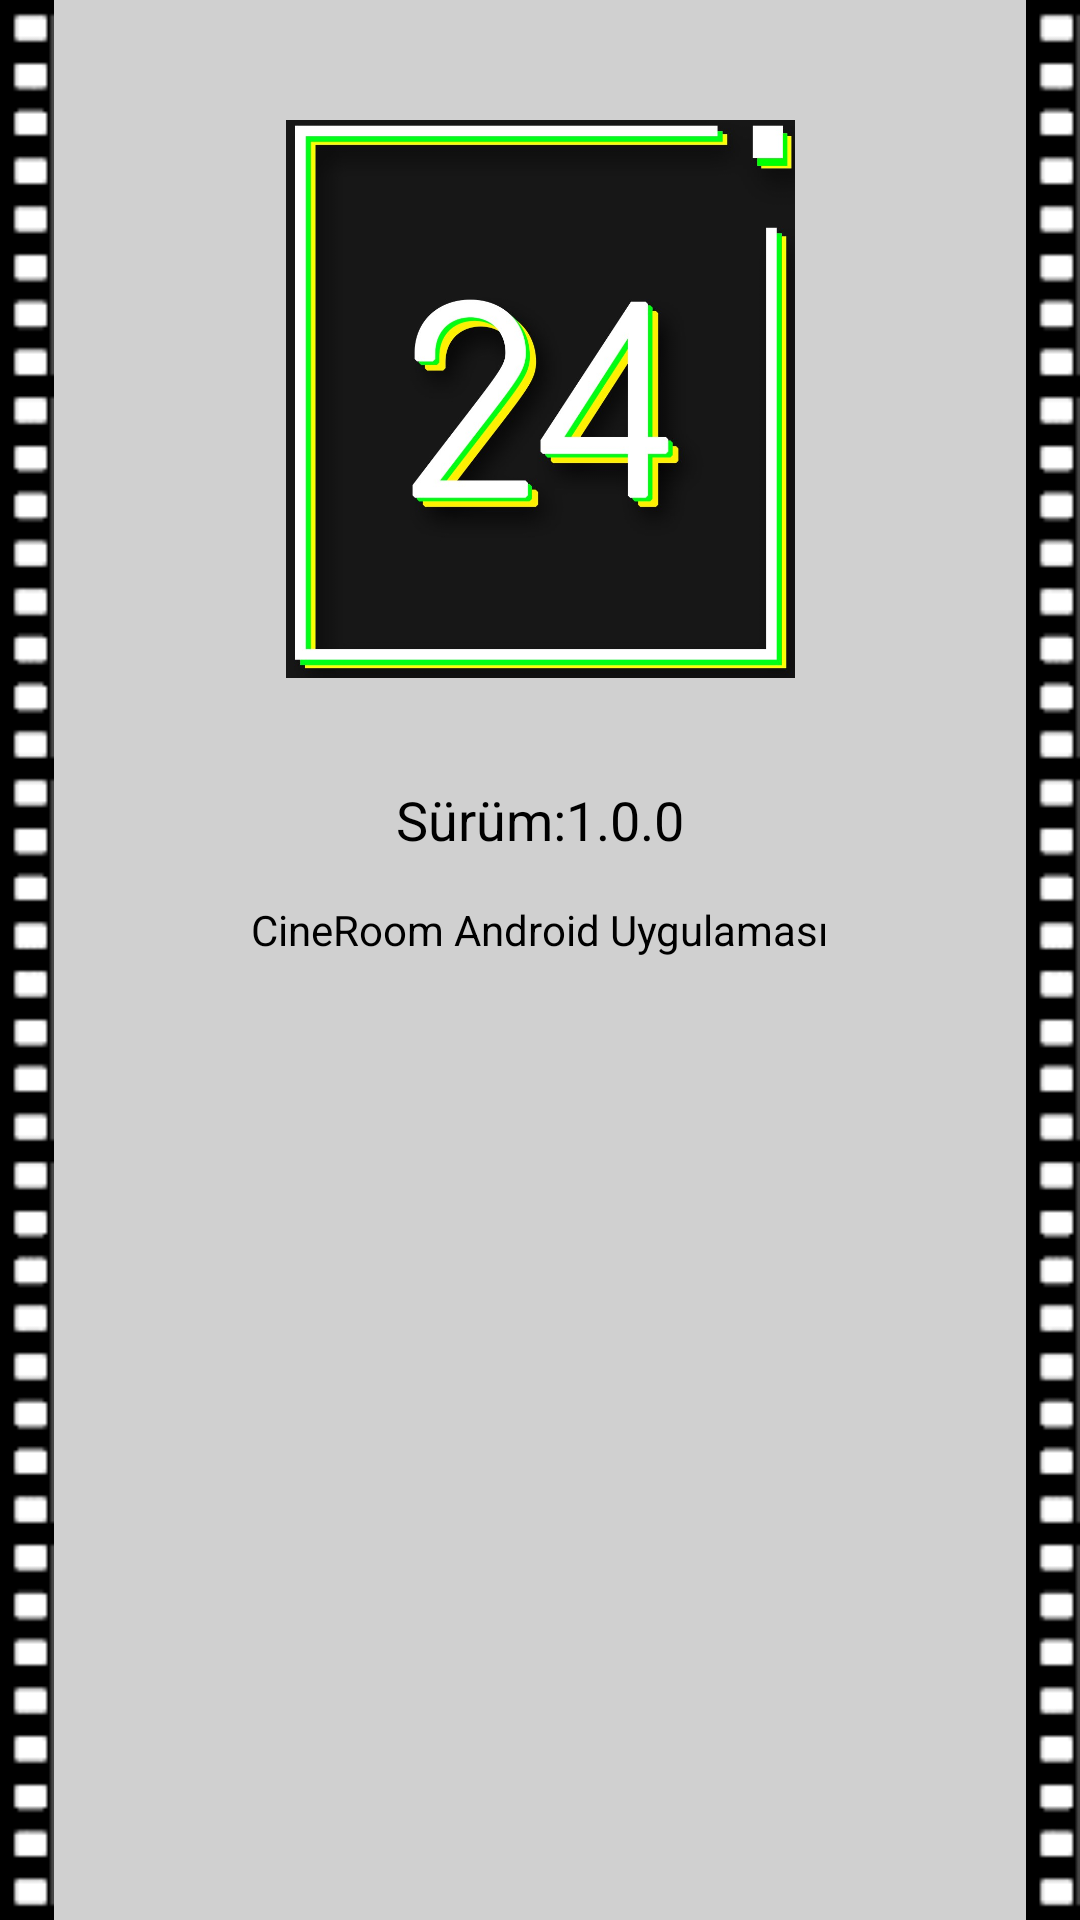

Reconstruct the res/layout file that produces this screen, plus the resources it refers to.
<!-- AndroidManifest.xml: application theme Theme.CineRoom -->
<!-- res/layout/activity_app_information.xml -->
<?xml version="1.0" encoding="utf-8"?>
<androidx.constraintlayout.widget.ConstraintLayout xmlns:android="http://schemas.android.com/apk/res/android"
    xmlns:app="http://schemas.android.com/apk/res-auto"
    xmlns:tools="http://schemas.android.com/tools"
    android:layout_width="match_parent"
    android:layout_height="match_parent"
    android:background="#D0D0D0"
    tools:context=".AppInformationActivity">

    <ImageView
        android:id="@+id/imageView6"
        android:layout_width="233dp"
        android:layout_height="186dp"
        android:layout_marginTop="40dp"
        app:layout_constraintEnd_toEndOf="parent"
        app:layout_constraintStart_toStartOf="parent"
        app:layout_constraintTop_toTopOf="parent"
        app:srcCompat="@drawable/cineroomicon" />

    <TextView
        android:id="@+id/textView27"
        android:layout_width="134dp"
        android:layout_height="wrap_content"
        android:layout_marginTop="35dp"
        android:fontFamily="sans-serif"
        android:text="Sürüm:1.0.0"
        android:textAlignment="center"
        android:textColor="#000000"
        android:textSize="18sp"
        app:layout_constraintEnd_toEndOf="parent"
        app:layout_constraintStart_toStartOf="parent"
        app:layout_constraintTop_toBottomOf="@+id/imageView6" />

    <TextView
        android:id="@+id/textView28"
        android:layout_width="208dp"
        android:layout_height="wrap_content"
        android:layout_marginTop="15dp"
        android:fontFamily="sans-serif"
        android:text="CineRoom Android Uygulaması"
        android:textAlignment="center"
        android:textColor="#000000"
        app:layout_constraintEnd_toEndOf="parent"
        app:layout_constraintHorizontal_bias="0.498"
        app:layout_constraintStart_toStartOf="parent"
        app:layout_constraintTop_toBottomOf="@+id/textView27" />

    <ImageView
        android:id="@+id/imageView7"
        android:layout_width="18dp"
        android:layout_height="match_parent"
        android:scaleType="fitXY"
        app:layout_constraintBottom_toBottomOf="parent"
        app:layout_constraintEnd_toStartOf="@+id/imageView6"
        app:layout_constraintHorizontal_bias="0.0"
        app:layout_constraintStart_toStartOf="parent"
        app:layout_constraintTop_toTopOf="parent"
        app:layout_constraintVertical_bias="0.0"
        app:srcCompat="@drawable/filmseridi" />

    <ImageView
        android:id="@+id/imageView8"
        android:layout_width="18dp"
        android:layout_height="match_parent"
        android:scaleType="fitXY"
        app:layout_constraintBottom_toBottomOf="parent"
        app:layout_constraintEnd_toEndOf="parent"
        app:layout_constraintHorizontal_bias="1.0"
        app:layout_constraintStart_toEndOf="@+id/imageView6"
        app:layout_constraintTop_toTopOf="parent"
        app:layout_constraintVertical_bias="0.0"
        app:srcCompat="@drawable/filmseridi" />
</androidx.constraintlayout.widget.ConstraintLayout>
<!-- resources referenced by this layout -->
<resources>
  <!-- drawable cineroomicon: jpg bitmap (drawable-v24, 95820 bytes) -->
  <!-- drawable filmseridi: png bitmap (drawable-v24, 1361 bytes) -->
  <style name="Theme.CineRoom" parent="Theme.MaterialComponents.DayNight.DarkActionBar">
          
          <item name="colorPrimary">#1A1A1A</item>
          <item name="colorPrimaryVariant">#1A1A1A</item>
          <item name="colorOnPrimary">@color/white</item>
          
          <item name="colorSecondary">@color/black</item>
          <item name="colorSecondaryVariant">@color/black</item>
          <item name="colorOnSecondary">@color/black</item>
          
          <item name="android:statusBarColor" tools:targetApi="l">?attr/colorPrimaryVariant</item>
          
      </style>
  <color name="white">#FFFFFFFF</color>
  <color name="black">#FF000000</color>
</resources>
